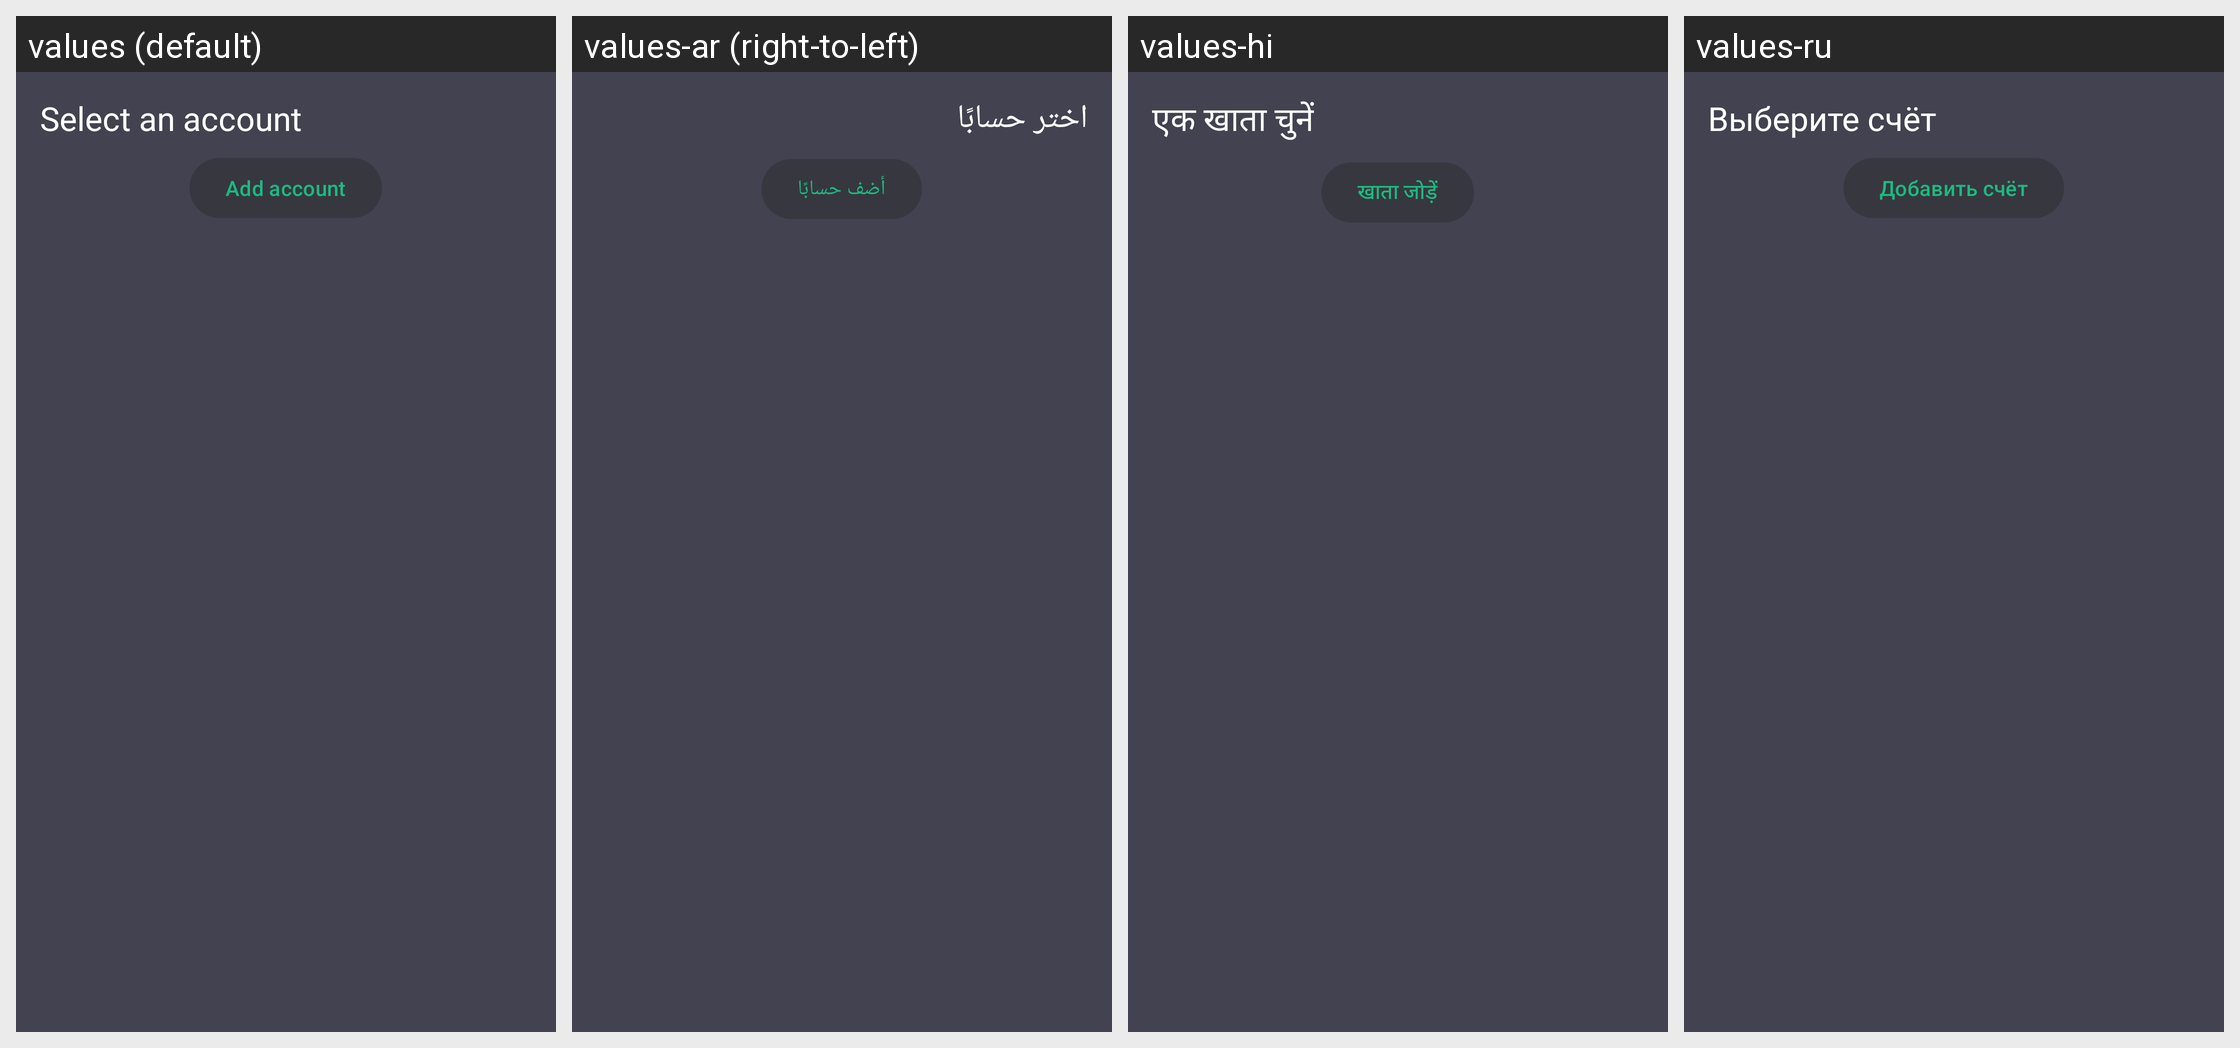

This grid shows one Android layout under several languages. Give, for every string resource on the screen, its name, the default text and each shown locale's text.
Android screen res/layout/fragment_account_bottom_sheet.xml rendered under 4 locales, left to right: values (default), values-ar (right-to-left), values-hi, values-ru. Device: Nexus 5 (rendered at 1080×1920; each locale shown at half size, 540×960, under a caption strip naming it); theme Theme.BasicCashFlow.
Other locales in the repository, not shown: values-es, values-fr, values-it, values-zh.
Strings drawn on this screen, with the default value and each locale's value (text and hints the layout hard-codes, and strings that could not be matched under every locale, appear in the picture but are not listed):

seleziona_un_conto
  values: Select an account
  values-ar: اختر حسابًا
  values-hi: एक खाता चुनें
  values-ru: Выберите счёт

aggiungi_conto
  values: Add account
  values-ar: أضف حسابًا
  values-hi: खाता जोड़ें
  values-ru: Добавить счёт
